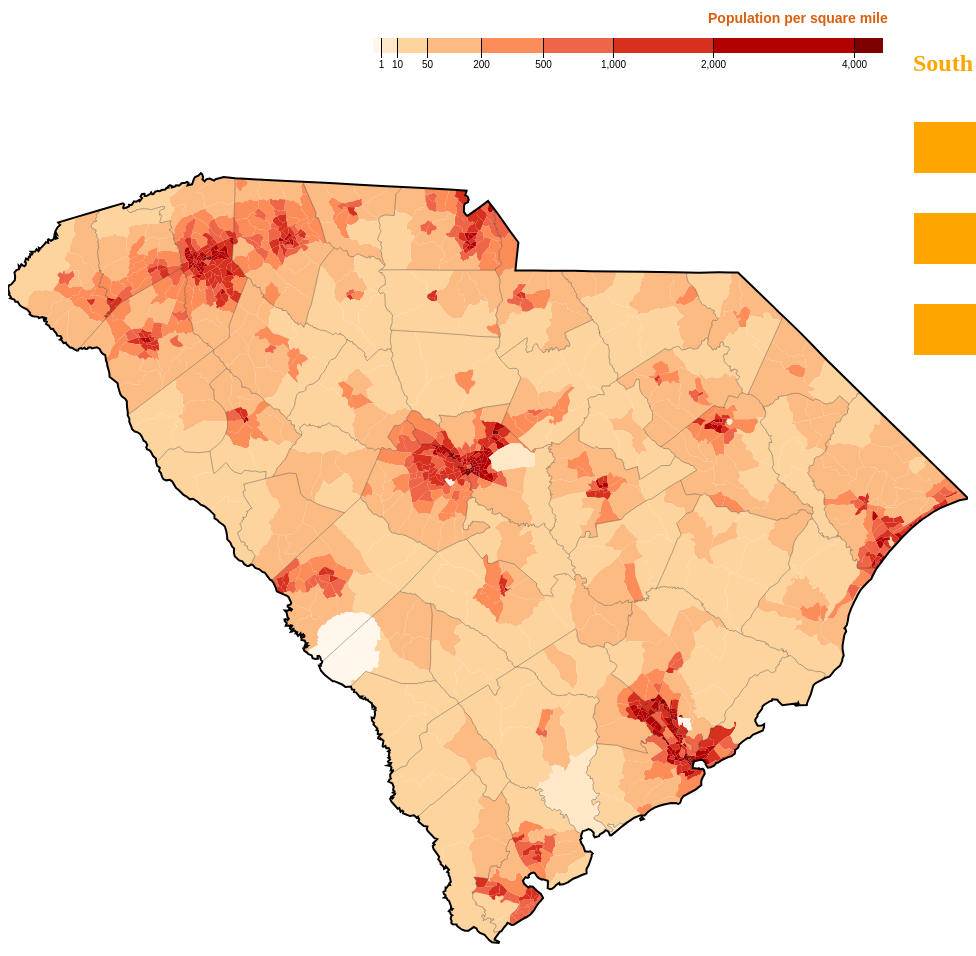
D3 v4 page, settled after 480 driven frames (8 s of simulated time); the page loaded 2 data file(s).


//---------------Code based on Karthik Balakrishna's Choropleth for Arizona-------------------------
        var tracts;
        var counties;
        var state;
        var svg = d3.select("svg"),
            width = +svg.attr("width"),
            height = +svg.attr("height");
        
        
        var path = d3.geoPath();
        
        
        //define scales for two choropleth variations
        var color = d3.scaleThreshold()
            .domain([1, 10, 50, 200, 500, 1000, 2000, 4000])
            .range(d3.schemeOrRd[9]);
        
        var colorAlt = d3.scaleThreshold()
            .domain([1, 3, 5, 25, 50, 250, 750, 2500, 4500])
            .range(d3.schemeGnBu[9]);
        
        
        //define square root scale for legend scalye
        var x = d3.scaleSqrt()
            .domain([0, 4500])
            .rangeRound([440, 950]);
        
        var svgLegend = d3.select("svg");
        
        
        var gR = svgLegend.append("g")
            .attr("class", "keyR")
            .attr("transform", "translate(-75,30)");
        
        
        //create orange-red legend
        var gB = svgLegend.append("g")
            .attr("class", "keyB hidden")
            .attr("transform", "translate(-75,30)");
        gR.selectAll("rect")
          .data(color.range().map(function(d) {
              console.log(d);
              d = color.invertExtent(d);
              console.log(d);
              if (d[0] == null) 
                  d[0] = x.domain()[0];
              if (d[1] == null) 
                  d[1] = x.domain()[1];
              return d;
            }))
          .enter().append("rect")
            .attr("height", 8)
            .attr("x", function(d) { return x(d[0]); })
            .attr("width", function(d) { return (x(d[1]) - x(d[0])); })
            .attr("fill", function(d) { return color(d[0]); });
        
        //add text for orange-red legend
        gR.append("text")
            .attr("class", "caption")
            .attr("x", x.range()[0])
            .attr("y", -5).attr("transform", "translate(335,-10)")
            .attr("font-size","14px").attr("fill", "#d95f0e")
            .attr("text-anchor", "start")
            .attr("font-weight", "bold")
            .text("Population per square mile");
        
        //create scale for orange-red legend with ticks
        gR.call(d3.axisBottom(x)
            .tickSize(20)
            .tickValues(color.domain()))
            .select(".domain")
            .remove();
        
        
        //define blue-green legend
        gB.selectAll("rect")
          .data(colorAlt.range().map(function(d) {
              d = colorAlt.invertExtent(d);
              if (d[0] == null) d[0] = x.domain()[0];
              if (d[1] == null) d[1] = x.domain()[1];
              return d;
            }))
          .enter().append("rect")
            .attr("height", 8)
            .attr("x", function(d) { return x(d[0]); })
            .attr("width", function(d) { return (x(d[1]) - x(d[0])); })
            .attr("fill", function(d) { return colorAlt(d[0]); });
        gB.append("text")
            .attr("class", "caption")
            .attr("x", x.range()[0])
            .attr("y", -5).attr("transform", "translate(335,-10)")
            .attr("font-size","14px")
            .attr("fill", "steelblue")
            .attr("text-anchor", "start")
            .attr("font-weight", "bold")
            .text("Population per square mile");
        gB.call(d3.axisBottom(x)
            .tickSize(20)
            .tickValues(colorAlt.domain()))
            .select(".domain")
            .remove();
        
        
        //process json file not considering state boundary
        d3.json("sc-topo.json", function(error, topology) {
          if (error) throw error;
            
            console.log(topology.objects);    
            tracts = svg.append("g").attr("transform", "translate(0,70)").attr("class",".tracts")
                .selectAll("path")
                .data(topojson.feature(topology, topology.objects.tracts).features)
                .enter().append("path")
                  .attr("fill", function(d) { return color(d.properties.density); })
                  .attr("stroke", "#000").attr("stroke-opacity", 0) //Change this to on click to display tract area
                  .attr("d", path);
            counties = svg.append("g").attr("transform", "translate(0,70)").append("path")
                  .datum(topojson.feature(topology, topology.objects.counties))
                  .attr("fill", "none")
                  .attr("stroke", "#000")
                  .attr("stroke-opacity", 0.3) //Change opacity value to toggle 
                  .attr("d", path);
        });
        
        
        //process json file to display state boundary
        d3.json("sc-state-topo.json", function(error, topology) {
          if (error) throw error;
            
            console.log(topology.objects);  
            
            //get state tract from json file
            state = svg.append("g").attr("transform", "translate(0,70)").append("path").attr("class","state")
              .datum(topojson.feature(topology, topology.objects.state))
              .attr("fill", "none")
              .attr("stroke", "#000")
              .attr("stroke-opacity", 1).attr("stroke-width","2px") //Change opacity value to toggle 
              .attr("d", path);
        });
        
        var togTract = false;
        var togLeg = false;
        var togState = false;
        
        
        //define toggling buttons------------
        
        
        
        d3.select(".toggleTracts")
            .on("click", function(){
                togTract = !togTract;
                
                console.log(togTract);
                console.log("Pressed tracts!")

                d3.json("sc-topo.json", function(error, topology) {
                    if (error) throw error;        
                    
                    if(togTract){
                        svg.selectAll("path")
                            .data(topojson.feature(topology, topology.objects.tracts).features)
                            .attr("stroke", "#000").attr("stroke-opacity", 0).transition().duration(1000)  
                            .attr("stroke", "#000").attr("stroke-opacity", 0.3)
                              .attr("d", path);
                    }else{
                        svg.selectAll("path")
                            .data(topojson.feature(topology, topology.objects.tracts).features)
                              .attr("stroke", "#000").attr("stroke-opacity", 0.3).transition().duration(1000)
                              .attr("stroke", "#000").attr("stroke-opacity", 0) 
                              .attr("d", path);
                    }
                
                
                });
        });
        
        d3.select(".toggleState")
            .on("click", function(){
                togState = !togState;
                console.log("Pressed State!");
            
                if (togState){
                    svg.select(".state").attr("stroke","#000").attr("stroke-opacity",1).transition().duration(1000).attr("stroke","#000").attr("stroke-opacity", 0);    
                }else{
                    svg.select(".state").attr("stroke","#000").attr("stroke-opacity",0).transition().duration(1000).attr("stroke","#000").attr("stroke-opacity", 1);    
            
                }
            
            
        });
                
        d3.select(".toggleLegend")
            .on("click", function(){
                togLeg=!togLeg;
                console.log(togLeg);    
            
                gB.classed("hidden",!togLeg);
                gR.classed("hidden",togLeg);
                
                d3.select(".toggleLegend").classed("button",!togLeg);
                d3.select(".toggleLegend").classed("buttonChange",togLeg);
            
                d3.select(".toggleTracts").classed("button",!togLeg);
                d3.select(".toggleTracts").classed("buttonChange",togLeg);
            
                d3.select(".toggleState").classed("button",!togLeg);
                d3.select(".toggleState").classed("buttonChange",togLeg);
            
                d3.select("h2").classed("h1",!togLeg);
                d3.select("h2").classed("h1Change",togLeg);
            
                console.log("Pressed Legend!");
                d3.json("sc-topo.json", function(error, topology) {
                    if (error) throw error;        
                    
                    if (togLeg){
                        svg.selectAll("path")
                            .data(topojson.feature(topology, topology.objects.tracts).features)
                            .attr("fill", function(d) { return color(d.properties.density); }).transition().duration(800)  
                            .attr("fill", function(d) { return colorAlt(d.properties.density); })
                            .attr("d", path);
                        d3.select("body").style("background-color","white").transition().duration(800).style("background-color","white");
                        
                        
                    }else{
                         svg.selectAll("path")
                            .data(topojson.feature(topology, topology.objects.tracts).features)
                            .attr("fill", function(d) { return colorAlt(d.properties.density); }).transition().duration(800)
                             .attr("fill", function(d) { return color(d.properties.density); })
                             .attr("d", path);
                        d3.select("body").style("background-color","whitesmoke").transition().duration(800).style("background-color","white");
                    }
                });
                
                
        });
            
    
        
        
    
    

### data: sc-state-topo.json
{
 "type": "Topology",
 "bbox": [
  0,
  95.08,
  960,
  864.9
 ],
 "transform": {
  "scale": [
   0.0096,
   0.007698
  ],
  "translate": [
   0,
   95.08
  ]
 },
 "objects": {
  "tracts": {
   "type": "GeometryCollection",
   "geometries": [
    "{... 4 keys}",
    "{... 4 keys}",
    "{... 4 keys}",
    "{... 4 keys}",
    "{... 4 keys}",
    "{... 4 keys}",
    "{... 4 keys}",
    "{... 4 keys}",
    "... 1,095 more items"
   ]
  },
  "counties": {
   "type": "GeometryCollection",
   "geometries": [
    "{... 3 keys}",
    "{... 3 keys}",
    "{... 3 keys}",
    "{... 3 keys}",
    "{... 3 keys}",
    "{... 3 keys}",
    "{... 3 keys}",
    "{... 3 keys}",
    "... 38 more items"
   ]
  },
  "state": {
   "type": "GeometryCollection",
   "geometries": [
    "{... 2 keys}"
   ]
  }
 },
 "arcs": [
  [
   [
    27881,
    52663
   ],
   [
    427,
    -141
   ],
   [
    441,
    -238
   ]
  ],
  [
   [
    28749,
    52284
   ],
   [
    -83,
    334
   ],
   [
    -151,
    164
   ],
   [
    246,
    305
   ]
  ],
  [
   [
    28761,
    53087
   ],
   [
    -114,
    169
   ],
   [
    -213,
    608
   ]
  ],
  [
   [
    28434,
    53864
   ],
   [
    -160,
    -226
   ]
  ],
  [
   [
    28274,
    53638
   ],
   [
    -145,
    -263
   ],
   [
    -5,
    -333
   ],
   [
    -243,
    -379
   ]
  ],
  [
   [
    33551,
    52265
   ],
   [
    92,
    -28
   ]
  ],
  [
   [
    33643,
    52237
   ],
   [
    286,
    145
   ]
  ],
  [
   [
    33929,
    52382
   ],
   [
    134,
    -1
   ],
   [
    472,
    235
   ]
  ],
  "... 3,186 more items"
 ]
}

### data: sc-topo.json
{
 "type": "Topology",
 "bbox": [
  0,
  95.08,
  960,
  864.9
 ],
 "transform": {
  "scale": [
   0.0096,
   0.007698
  ],
  "translate": [
   0,
   95.08
  ]
 },
 "objects": {
  "tracts": {
   "type": "GeometryCollection",
   "geometries": [
    "{... 4 keys}",
    "{... 4 keys}",
    "{... 4 keys}",
    "{... 4 keys}",
    "{... 4 keys}",
    "{... 4 keys}",
    "{... 4 keys}",
    "{... 4 keys}",
    "... 1,095 more items"
   ]
  },
  "counties": {
   "type": "GeometryCollection",
   "geometries": [
    "{... 2 keys}"
   ]
  }
 },
 "arcs": [
  [
   [
    27881,
    52663
   ],
   [
    427,
    -141
   ],
   [
    441,
    -238
   ]
  ],
  [
   [
    28749,
    52284
   ],
   [
    -83,
    334
   ],
   [
    -151,
    164
   ],
   [
    246,
    305
   ]
  ],
  [
   [
    28761,
    53087
   ],
   [
    -114,
    169
   ],
   [
    -213,
    608
   ]
  ],
  [
   [
    28434,
    53864
   ],
   [
    -160,
    -226
   ]
  ],
  [
   [
    28274,
    53638
   ],
   [
    -145,
    -263
   ],
   [
    -5,
    -333
   ],
   [
    -243,
    -379
   ]
  ],
  [
   [
    33551,
    52265
   ],
   [
    92,
    -28
   ]
  ],
  [
   [
    33643,
    52237
   ],
   [
    286,
    145
   ]
  ],
  [
   [
    33929,
    52382
   ],
   [
    134,
    -1
   ],
   [
    472,
    235
   ]
  ],
  "... 3,186 more items"
 ]
}